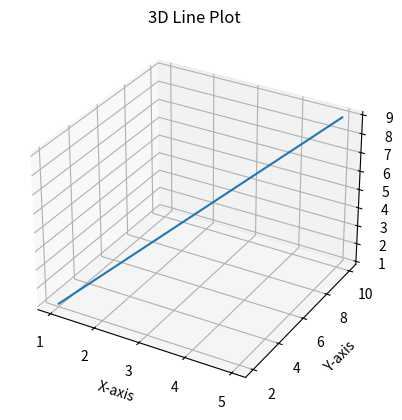

The matplotlib source for this figure:
import matplotlib.pyplot as plt

fig = plt.figure()

ax = fig.add_subplot(111, projection='3d')

x = [1, 2, 3, 4, 5]
y = [2, 4, 6, 8, 10]
z = [1, 3, 5, 7, 9]

ax.plot(x, y, z)

ax.set_xlabel("X-axis")
ax.set_ylabel("Y-axis")
ax.set_zlabel("Z-axis")

plt.title("3D Line Plot")
plt.show()
